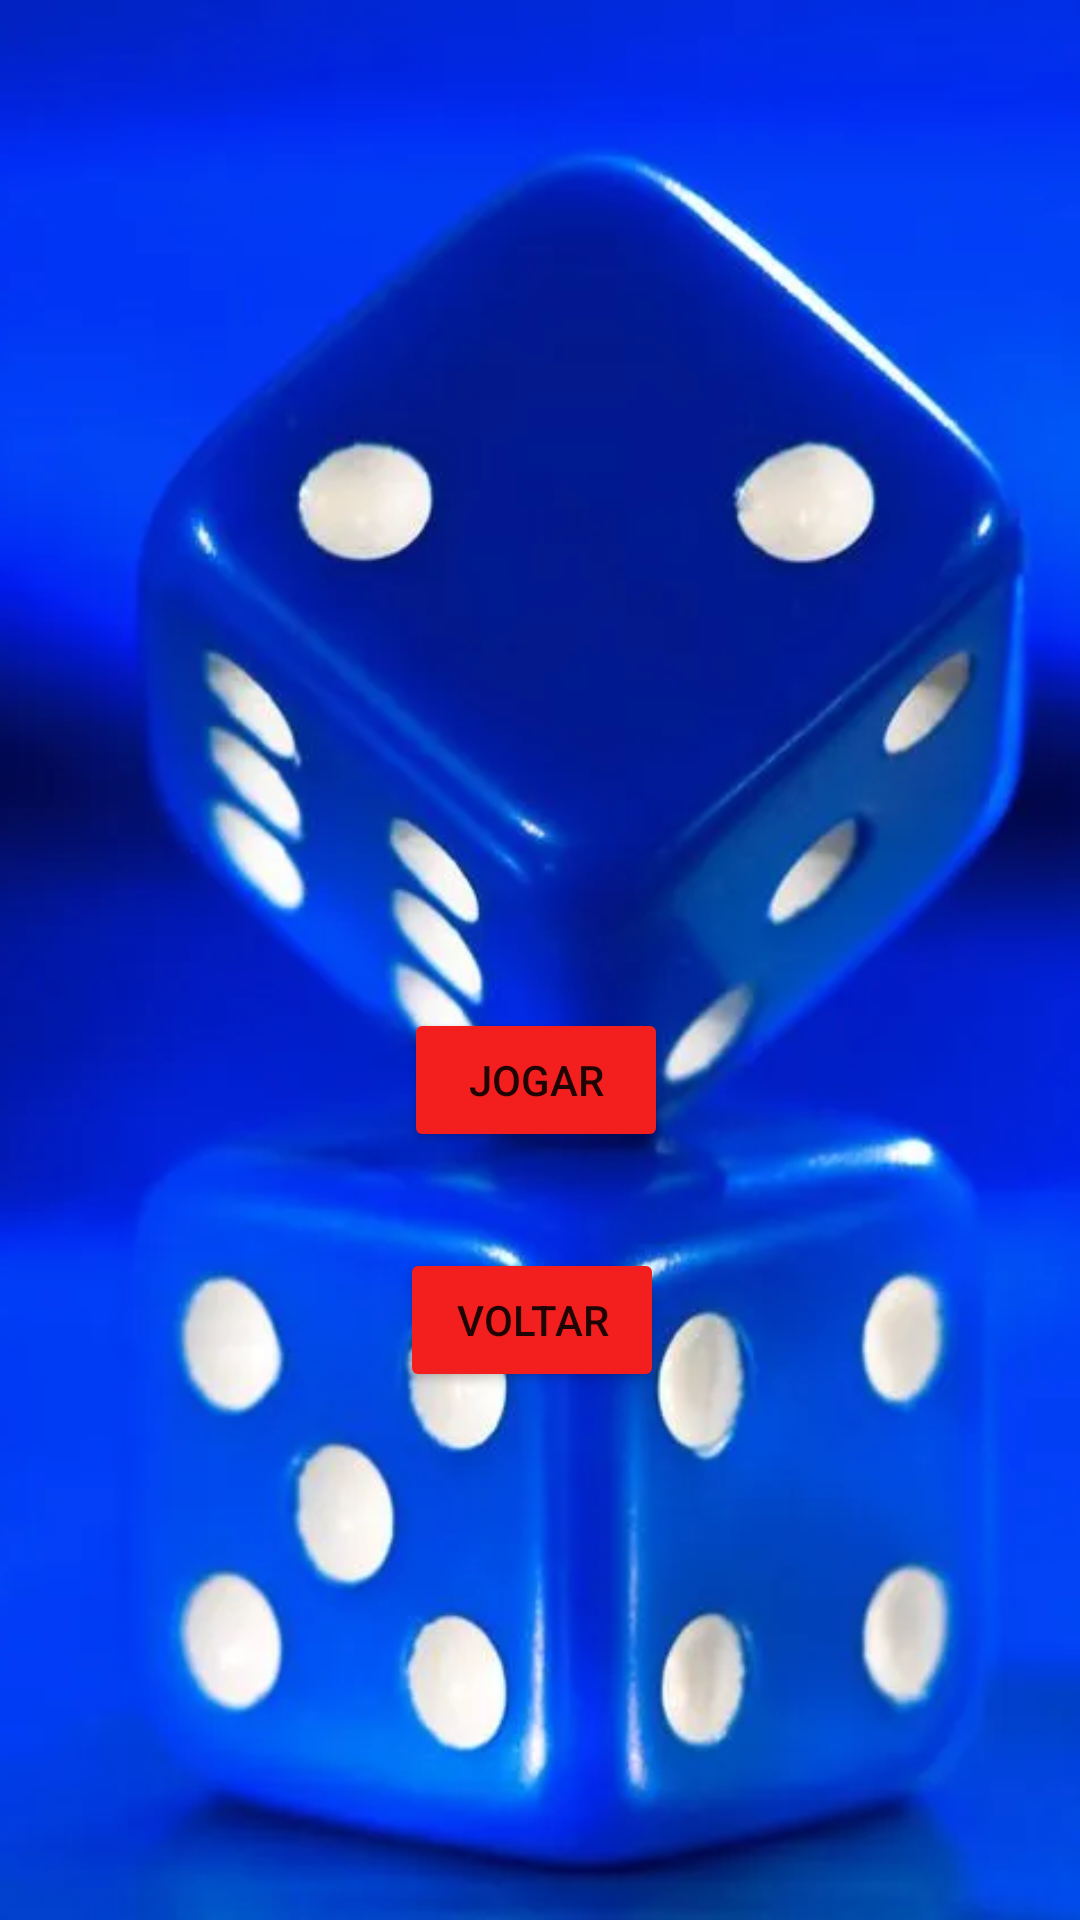

Write the Android layout XML for this screen, with the resource values it uses.
<!-- AndroidManifest.xml: application theme Theme.DadosEmTelas -->
<!-- res/layout/activity_terceiro_dado.xml -->
<?xml version="1.0" encoding="utf-8"?>
<androidx.constraintlayout.widget.ConstraintLayout xmlns:android="http://schemas.android.com/apk/res/android"
    xmlns:app="http://schemas.android.com/apk/res-auto"
    xmlns:tools="http://schemas.android.com/tools"
    android:layout_width="match_parent"
    android:layout_height="match_parent"
    android:background="#78D55E"
    tools:context=".TerceiroDadoActivity">

    <ImageView
        android:id="@+id/imageView3"
        android:layout_width="wrap_content"
        android:layout_height="wrap_content"
        android:scaleType="centerCrop"
        app:srcCompat="@drawable/dadoazul"
        tools:layout_editor_absoluteX="0dp"
        tools:layout_editor_absoluteY="0dp" />

    <ImageView
        android:id="@+id/imageD12"
        android:layout_width="150dp"
        android:layout_height="150dp"
        android:layout_marginTop="32dp"
        android:scaleType="centerCrop"
        app:layout_constraintEnd_toEndOf="parent"
        app:layout_constraintHorizontal_bias="0.498"
        app:layout_constraintStart_toStartOf="parent"
        app:layout_constraintTop_toBottomOf="@+id/textD12"
        tools:ignore="ImageContrastCheck"
        tools:srcCompat="@tools:sample/avatars" />

    <Button
        android:id="@+id/buttonVoltar2"
        android:layout_width="wrap_content"
        android:layout_height="wrap_content"
        android:layout_marginTop="32dp"
        android:backgroundTint="#F31F1F"
        android:text="Voltar"
        app:layout_constraintEnd_toEndOf="parent"
        app:layout_constraintHorizontal_bias="0.49"
        app:layout_constraintStart_toStartOf="parent"
        app:layout_constraintTop_toBottomOf="@+id/buttonJoga2" />

    <Button
        android:id="@+id/buttonJoga2"
        android:layout_width="wrap_content"
        android:layout_height="wrap_content"
        android:layout_marginTop="32dp"
        android:backgroundTint="#F31F1F"
        android:text="Jogar"
        app:layout_constraintEnd_toEndOf="parent"
        app:layout_constraintHorizontal_bias="0.495"
        app:layout_constraintStart_toStartOf="parent"
        app:layout_constraintTop_toBottomOf="@+id/imageD12" />

    <TextView
        android:id="@+id/textD12"
        android:layout_width="wrap_content"
        android:layout_height="wrap_content"
        android:layout_marginLeft="32dp"
        android:layout_marginTop="8dp"
        android:layout_marginRight="32dp"
        android:background="#F31F1F"
        android:textColor="#FFFFFF"
        android:textSize="34sp"
        app:layout_constraintBottom_toBottomOf="parent"
        app:layout_constraintLeft_toLeftOf="parent"
        app:layout_constraintRight_toRightOf="parent"
        app:layout_constraintTop_toTopOf="parent"
        app:layout_constraintVertical_bias="0.117"
        tools:text="1" />

</androidx.constraintlayout.widget.ConstraintLayout>
<!-- resources referenced by this layout -->
<resources>
  <!-- drawable dadoazul: png bitmap (drawable, 18676 bytes) -->
  <style name="Theme.DadosEmTelas" parent="Theme.MaterialComponents.DayNight.DarkActionBar">
          
          <item name="colorPrimary">@color/purple_500</item>
          <item name="colorPrimaryVariant">@color/purple_700</item>
          <item name="colorOnPrimary">@color/white</item>
          
          <item name="colorSecondary">@color/teal_200</item>
          <item name="colorSecondaryVariant">@color/teal_700</item>
          <item name="colorOnSecondary">@color/black</item>
          
          <item name="android:statusBarColor" tools:targetApi="l">?attr/colorPrimaryVariant</item>
          
      </style>
  <!-- not gathered from this repository: default colours our renderer supplied (Android Studio template values) -->
  <color name="purple_500">#FF6200EE</color>
  <color name="purple_700">#FF3700B3</color>
  <color name="teal_200">#FF03DAC5</color>
  <color name="teal_700">#FF018786</color>
  <color name="black">#FF000000</color>
  <color name="white">#FFFFFFFF</color>
</resources>
